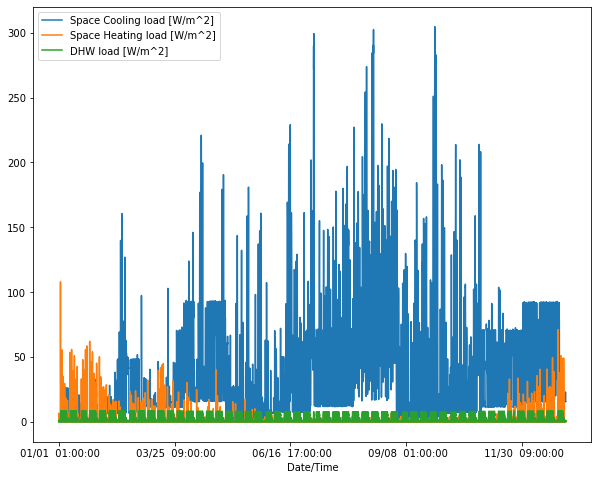

The data file committed next to this chart (first rows):
Date/Time, Space Cooling load [W/m^2], Space Heating load [W/m^2], DHW load [W/m^2]
01/01  01:00:00, 1.048, 5.017, 0.0
01/01  02:00:00, 0.9999, 4.207, 0.0
01/01  03:00:00, 0.9551, 6.804, 0.0
01/01  04:00:00, 0.8988, 1.587, 0.0
01/01  05:00:00, 0.8638, 1.523, 0.0
01/01  06:00:00, 0.7944, 1.922, 0.0
01/01  07:00:00, 0.7303, 1.737, 1.095
01/01  08:00:00, 0.7096, 1.787, 0.6258
01/01  09:00:00, 0.7064, 4.832, 0.6258
01/01  10:00:00, 0.8209, 4.537, 0.6258
01/01  11:00:00, 0.9423, 4.114, 0.6258
01/01  12:00:00, 1.052, 0.2101, 0.9387
01/01  13:00:00, 1.164, 3.959, 0.9387
01/01  14:00:00, 1.352, 3.802, 1.408
01/01  15:00:00, 1.786, 3.8, 0.9387
01/01  16:00:00, 2.358, 0.0, 0.6258
01/01  17:00:00, 2.702, 0.129, 0.6258
01/01  18:00:00, 2.29, 0.2035, 0.6258
01/01  19:00:00, 1.856, 0.378, 0.6258
01/01  20:00:00, 1.576, 0.4867, 0.6258
01/01  21:00:00, 1.426, 4.362, 0.6258
01/01  22:00:00, 1.32, 4.507, 1.095
01/01  23:00:00, 1.217, 4.537, 0.6258
01/01  24:00:00, 1.141, 1.04, 0.6258
01/02  01:00:00, 1.066, 0.8441, 0.0
01/02  02:00:00, 1.032, 1.242, 0.0
01/02  03:00:00, 0.9753, 1.407, 0.0
01/02  04:00:00, 0.904, 1.561, 0.0
01/02  05:00:00, 0.8248, 12.39, 0.0
01/02  06:00:00, 0.7932, 53.04, 0.0
01/02  07:00:00, 0.922, 75.97, 1.096
01/02  08:00:00, 1.1, 108, 2.974
01/02  09:00:00, 1.491, 67.67, 5.478
01/02  10:00:00, 1.905, 45.3, 5.811
01/02  11:00:00, 2.153, 35.54, 5.953
01/02  12:00:00, 2.345, 25.75, 7.184
01/02  13:00:00, 2.508, 22.64, 8.707
01/02  14:00:00, 2.688, 16.2, 8.256
01/02  15:00:00, 2.945, 14.49, 5.196
01/02  16:00:00, 3.201, 10.7, 5.038
01/02  17:00:00, 3.382, 10.15, 6.722
01/02  18:00:00, 3.087, 20.33, 3.973
01/02  19:00:00, 2.624, 29.29, 3.202
01/02  20:00:00, 2.287, 33.57, 2.29
01/02  21:00:00, 2.07, 37.15, 2.595
01/02  22:00:00, 1.948, 38.79, 1.234
01/02  23:00:00, 1.864, 0.0, 0.7802
01/02  24:00:00, 1.782, 0.0, 0.7826
01/03  01:00:00, 1.713, 0.0, 0.0
01/03  02:00:00, 1.615, 0.0, 0.0
01/03  03:00:00, 1.534, 0.0, 0.0
01/03  04:00:00, 1.47, 0.0, 0.0
01/03  05:00:00, 1.433, 0.2869, 0.0
01/03  06:00:00, 1.417, 25.19, 0.0
01/03  07:00:00, 1.419, 44.35, 1.096
01/03  08:00:00, 1.498, 55.63, 2.975
01/03  09:00:00, 1.819, 28.18, 5.48
01/03  10:00:00, 2.2, 13.27, 5.812
01/03  11:00:00, 2.448, 2.789, 5.956
01/03  12:00:00, 2.632, 0.4423, 7.189
... 8,700 more rows
